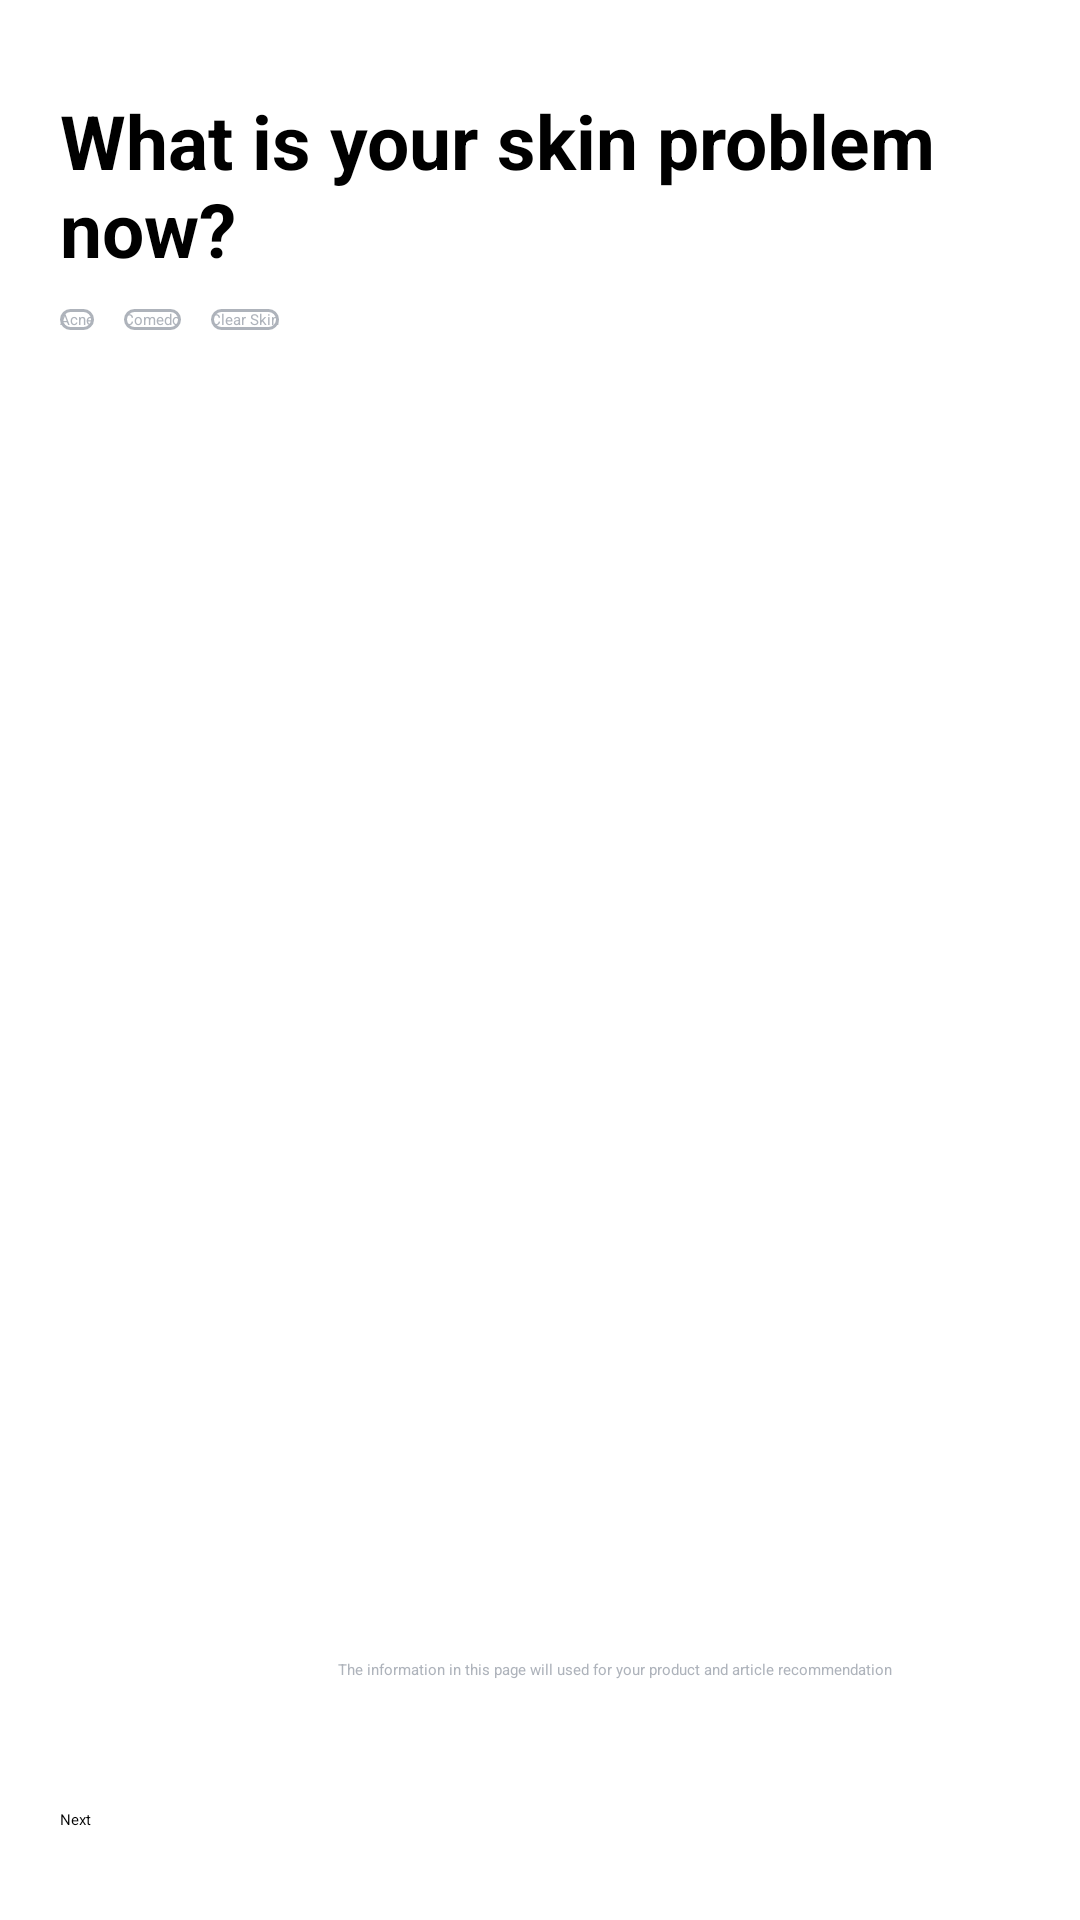

Write the Android layout XML for this screen, with the resource values it uses.
<!-- AndroidManifest.xml: application theme Theme.Skincareku -->
<!-- res/layout/fragment_skin_health_information.xml -->
<?xml version="1.0" encoding="utf-8"?>
<FrameLayout xmlns:android="http://schemas.android.com/apk/res/android"
    xmlns:app="http://schemas.android.com/apk/res-auto"
    xmlns:tools="http://schemas.android.com/tools"
    android:layout_width="match_parent"
    android:layout_height="match_parent"
    tools:context=".view.biodata.fragment.ChangeSkinHealthInformationFragment">

    <androidx.constraintlayout.widget.ConstraintLayout
        android:layout_width="match_parent"
        android:layout_height="wrap_content"
        android:layout_marginTop="30dp"
        android:layout_marginHorizontal="20dp">

        <TextView
            android:id="@+id/tv_skinProblem"
            android:layout_width="wrap_content"
            android:layout_height="wrap_content"
            android:textStyle="bold"
            app:layout_constraintEnd_toEndOf="parent"
            app:layout_constraintStart_toStartOf="parent"
            app:layout_constraintTop_toTopOf="parent"
            android:textSize="25sp"
            android:text="@string/tv_skin_problem" />

        <Button
            android:id="@+id/btn_acne"
            android:background="@drawable/button_outline"
            android:layout_width="wrap_content"
            android:layout_height="wrap_content"
            android:layout_marginTop="10dp"
            android:text="@string/acne"
            android:textColor="@color/grey"
            app:backgroundTint="@null"
            app:layout_constraintStart_toStartOf="parent"
            app:layout_constraintTop_toBottomOf="@+id/tv_skinProblem" />

        <Button
            android:id="@+id/btn_comedo"
            android:background="@drawable/button_outline"
            app:backgroundTint="@null"
            android:layout_width="wrap_content"
            android:layout_height="wrap_content"
            android:layout_marginStart="10dp"
            android:layout_marginTop="10dp"
            android:text="@string/comedo"
            android:textColor="@color/grey"
            app:layout_constraintStart_toEndOf="@+id/btn_acne"
            app:layout_constraintTop_toBottomOf="@+id/tv_skinProblem" />

        <Button
            android:id="@+id/btn_clearSkin"
            android:background="@drawable/button_outline"
            android:layout_width="wrap_content"
            android:layout_height="wrap_content"
            android:layout_marginStart="10dp"
            android:layout_marginTop="10dp"
            android:text="Clear Skin"
            android:textColor="@color/grey"
            app:backgroundTint="@null"
            app:layout_constraintStart_toEndOf="@+id/btn_comedo"
            app:layout_constraintTop_toBottomOf="@+id/tv_skinProblem" />

        <TextView
            android:id="@+id/tv_select_problem"
            android:layout_width="wrap_content"
            android:layout_height="wrap_content"
            android:layout_marginTop="20dp"
            android:text="@string/please_select_your_skin_problem"
            android:textColor="#b44"
            android:visibility="gone"
            app:layout_constraintEnd_toEndOf="parent"
            app:layout_constraintStart_toStartOf="parent"
            app:layout_constraintTop_toBottomOf="@id/btn_acne" />
    </androidx.constraintlayout.widget.ConstraintLayout>

    <androidx.constraintlayout.widget.ConstraintLayout
        android:layout_width="match_parent"
        android:layout_height="wrap_content"
        android:layout_marginHorizontal="20dp"
        android:layout_marginBottom="80dp"
        android:layout_gravity="center|bottom">

        <TextView
            android:id="@+id/tv_announcement"
            android:layout_width="wrap_content"
            android:layout_height="wrap_content"
            android:layout_marginStart="30dp"
            android:textColor="@color/grey"
            android:text="@string/the_information_in_this_page_will_used_for_your_product_and_article_recommendation"
            app:layout_constraintEnd_toEndOf="parent"
            app:layout_constraintStart_toEndOf="@id/iv_info"
            app:layout_constraintTop_toTopOf="parent" />

        <ImageView
            android:id="@+id/iv_info"
            android:layout_width="20dp"
            android:layout_height="0dp"
            android:src="@drawable/outline_info_24"
            app:layout_constraintBottom_toBottomOf="parent"
            app:layout_constraintStart_toStartOf="parent"
            app:layout_constraintTop_toTopOf="parent" />

    </androidx.constraintlayout.widget.ConstraintLayout>



    <Button
        android:id="@+id/btn_next"
        android:layout_width="match_parent"
        android:layout_height="wrap_content"
        android:layout_marginBottom="30dp"
        android:layout_marginHorizontal="20dp"
        android:text="@string/next"
        android:layout_gravity="bottom|center"/>




</FrameLayout>
<!-- resources referenced by this layout -->
<resources>
  <color name="grey">#AEB3BB</color>
  <!-- drawable button_outline (drawable) -->
  <?xml version="1.0" encoding="utf-8"?>
  <selector xmlns:android="http://schemas.android.com/apk/res/android">
      <item android:state_pressed="true">
          <shape>
              <solid android:color="@android:color/transparent" />
              <stroke
                  android:width="1dp"
                  android:color="@color/blue" />
              <corners android:radius="8dp" />
          </shape>
      </item>
      <item>
          <shape>
              <solid android:color="@android:color/transparent" />
              <stroke
                  android:width="1dp"
                  android:color="@color/grey" />
              <corners android:radius="8dp" />
          </shape>
      </item>
  </selector>
  <string name="acne">Acne</string>
  <string name="comedo">Comedo</string>
  <string name="next">Next</string>
  <string name="please_select_your_skin_problem">Please select your skin problem</string>
  <string name="the_information_in_this_page_will_used_for_your_product_and_article_recommendation">The information in this page will used for your product and article recommendation</string>
  <string name="tv_skin_problem">What is your skin problem now?</string>
  <color name="blue">#63A2EA</color>
</resources>
